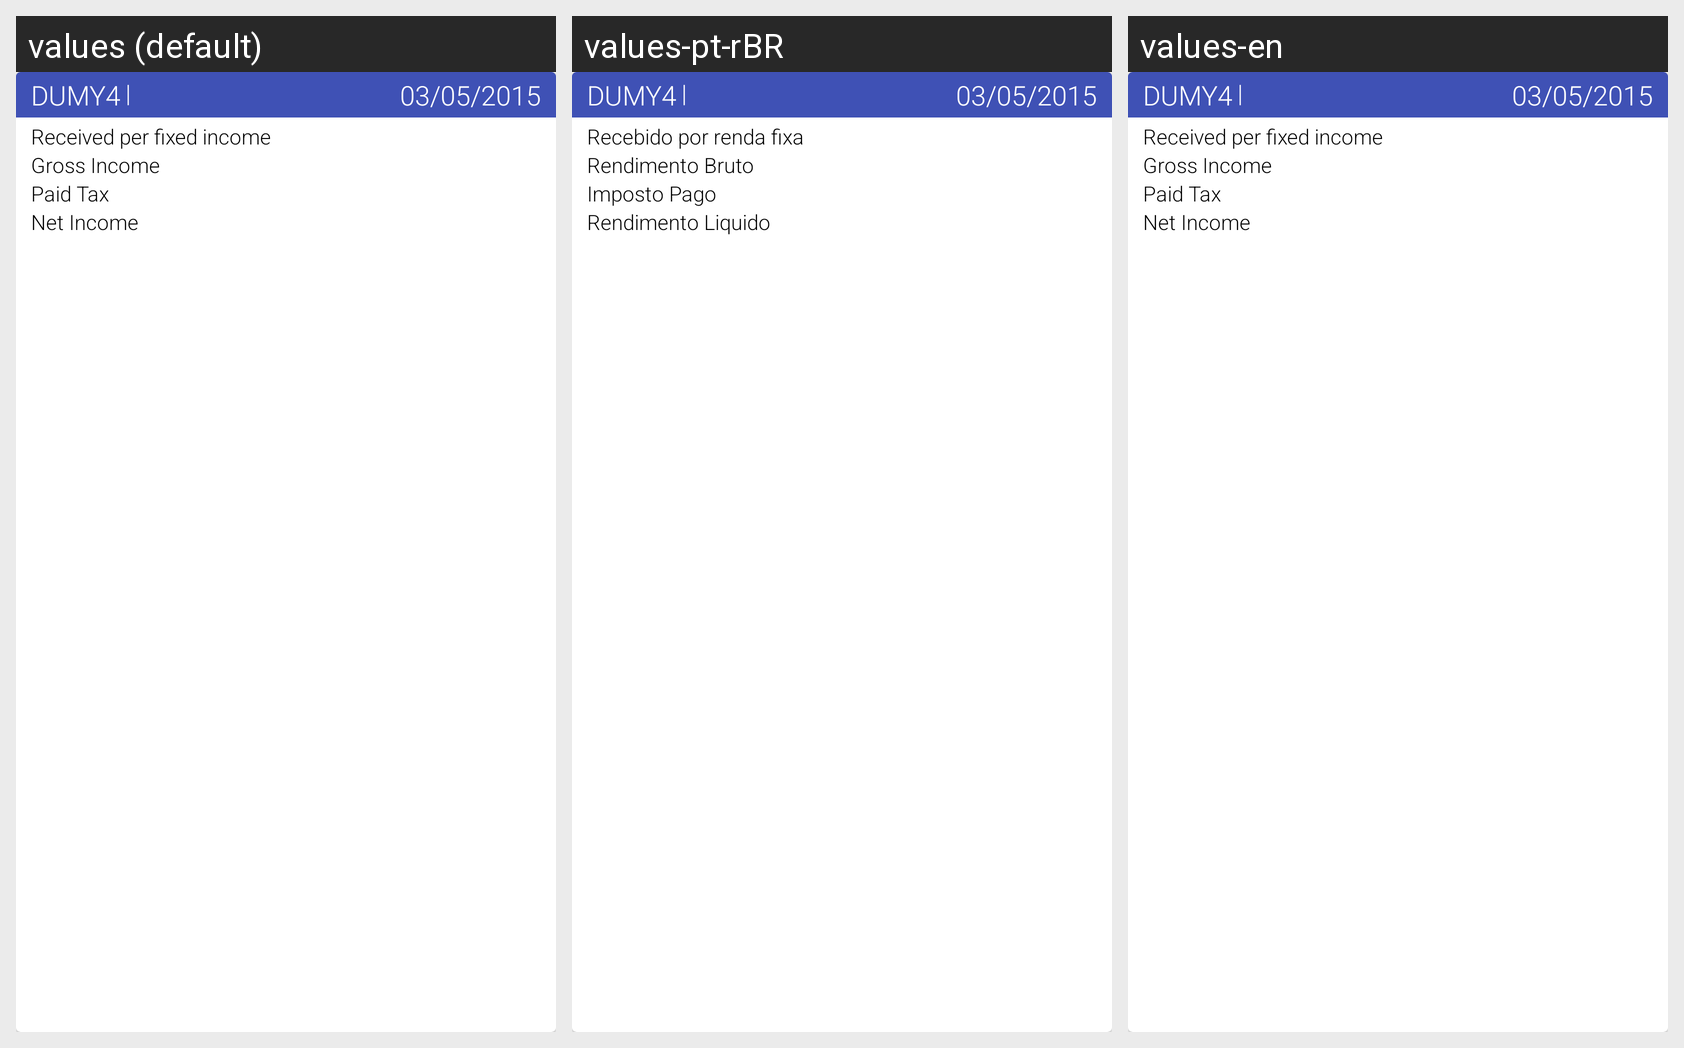

The same Android screen rendered under several of its app's locales, left to right. List the strings drawn on it with the default value and each locale's translation.
Android screen res/layout/fragment_fixed_income_details.xml rendered under 3 locales, left to right: values (default), values-pt-rBR, values-en. Device: Nexus 5 (rendered at 1080×1920; each locale shown at half size, 540×960, under a caption strip naming it); theme AppTheme.
Strings drawn on this screen, with the default value and each locale's value (text and hints the layout hard-codes, and strings that could not be matched under every locale, appear in the picture but are not listed):

income_per_fixed
  values: Received per fixed income
  values-pt-rBR: Recebido por renda fixa
  values-en: Received per fixed income  [not translated; the default value is used]

gross_income
  values: Gross Income
  values-pt-rBR: Rendimento Bruto
  values-en: Gross Income  [not translated; the default value is used]

tax_income
  values: Paid Tax
  values-pt-rBR: Imposto Pago
  values-en: Paid Tax  [not translated; the default value is used]

net_income
  values: Net Income
  values-pt-rBR: Rendimento Liquido
  values-en: Net Income  [not translated; the default value is used]
